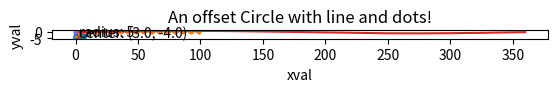

Here is the Python script that generated this plot:
import numpy as np
import matplotlib.pyplot as plt
%matplotlib inline

x = np.arange(0,100,1)  ## the arrange method simply defines an interval between points for a given range
y = np.sin(x)
plt.plot(x,y)
plt.show()
## x and y are arrays!!
x

x = np.linspace(0,100, num=1000) ## the linspace method defines the actual number points within the range
y = np.sin(x)
plt.plot(x,y)
plt.show()
x

x = np.linspace(0,2*np.pi, num=1000) ## the linspace method defines the actual number points within the range
y = np.sin(x)
plt.plot(x,y)
plt.title("sine curve in radians")
plt.xlabel("Radians")
plt.ylabel("sin(x)");
plt.show()

def deg2rad(x):
    return x * np.pi / 180
x = np.linspace(0,360, num=1000) ## the linspace method defines the actual number points within the range
y = np.sin(deg2rad(x))
plt.plot(x,y)
plt.title("sine curve in degrees")
plt.xlabel("Degrees")
plt.ylabel("sin(x)");
plt.show()

rad = 5

def yval(x):
    return np.sin(x)

def xval(y):
    return np.cos(y)

x = np.linspace(0,2*np.pi, num=1000) ## the linspace method defines the actual number points within the range
y = np.linspace(0,2*np.pi, num=1000)
plt.plot(xval(y),yval(x))
plt.title("A parametric Circle of XY with a curved line connecting them!")
plt.xlabel("xval")
plt.ylabel("yval");
plt.gca().set_aspect('equal')
plt.show()

rad = 5
u = 3
v = -4

def yval(x):
    return np.sin(x)

def xval(y):
    return np.cos(y)

x = np.linspace(0,2*np.pi, num=20) ## the linspace method defines the actual number points within the range
y = np.linspace(0,2*np.pi, num=20)
plt.plot(u+xval(y),v+yval(x))    # plot line
plt.scatter(u+xval(y),v+yval(x)) # plot dots
plt.scatter(u,v,marker='+')  # plot center point
plt.text(2.75,-3.25,"radius: %1d" % rad)
plt.text(u+0.05,v-0.05,"center: (%1.1f, %1.1f)" % (u,v))
plt.title("An offset Circle with line and dots!")
plt.xlabel("xval")
plt.ylabel("yval");
plt.gca().set_aspect('equal')
plt.show()

##.    PROBLEM #1
a = 3 # semi major axis
b = 2 # semi minor axis
u = 3 # center x coordinate
v = 3 # center y coordinate
c = (a**2-b**2)**0.5 # focal distance
e = c/(2*a) # eccentricity

## WRITE CODE HERE TO DRAW THE ELLIPSE as shown in picture below!!


##.    PROBLEM #2

## WRITE CODE HERE TO DRAW THE ORBIT OF A PLANET SHOWING THE SUN AT ONE FOCUS
## SHOW THE PLANET APPROACHING PERIHELION (FORMULA DISCUSSED IN CLASS and BELOW)
## PERIHELION = a * (1 - e)
## APHELION = a * (1 + e)
## YOU WILL A NEED A SECOND PAIR linspace() a plt.scatter() statements to do this
## IT SHOULD LOOK LIKE THE PICTURE BELOW !